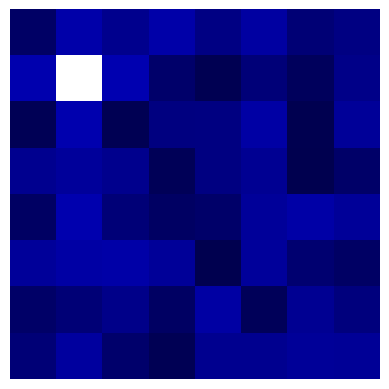

The matplotlib source for this figure:
import numpy as np
import matplotlib.pyplot as plt

vision = np.zeros([8,8,3],dtype=np.uint8)
data = np.random.random((8,8))

vision[:, :, 2] = np.uint8(np.random.uniform(low=0.3, high=0.7, size=(8,8))*255)
vision[1, 1, :] = (255,255,255)

img = plt.imshow(vision)
img.set_cmap('hot')
plt.axis('off')
plt.show()